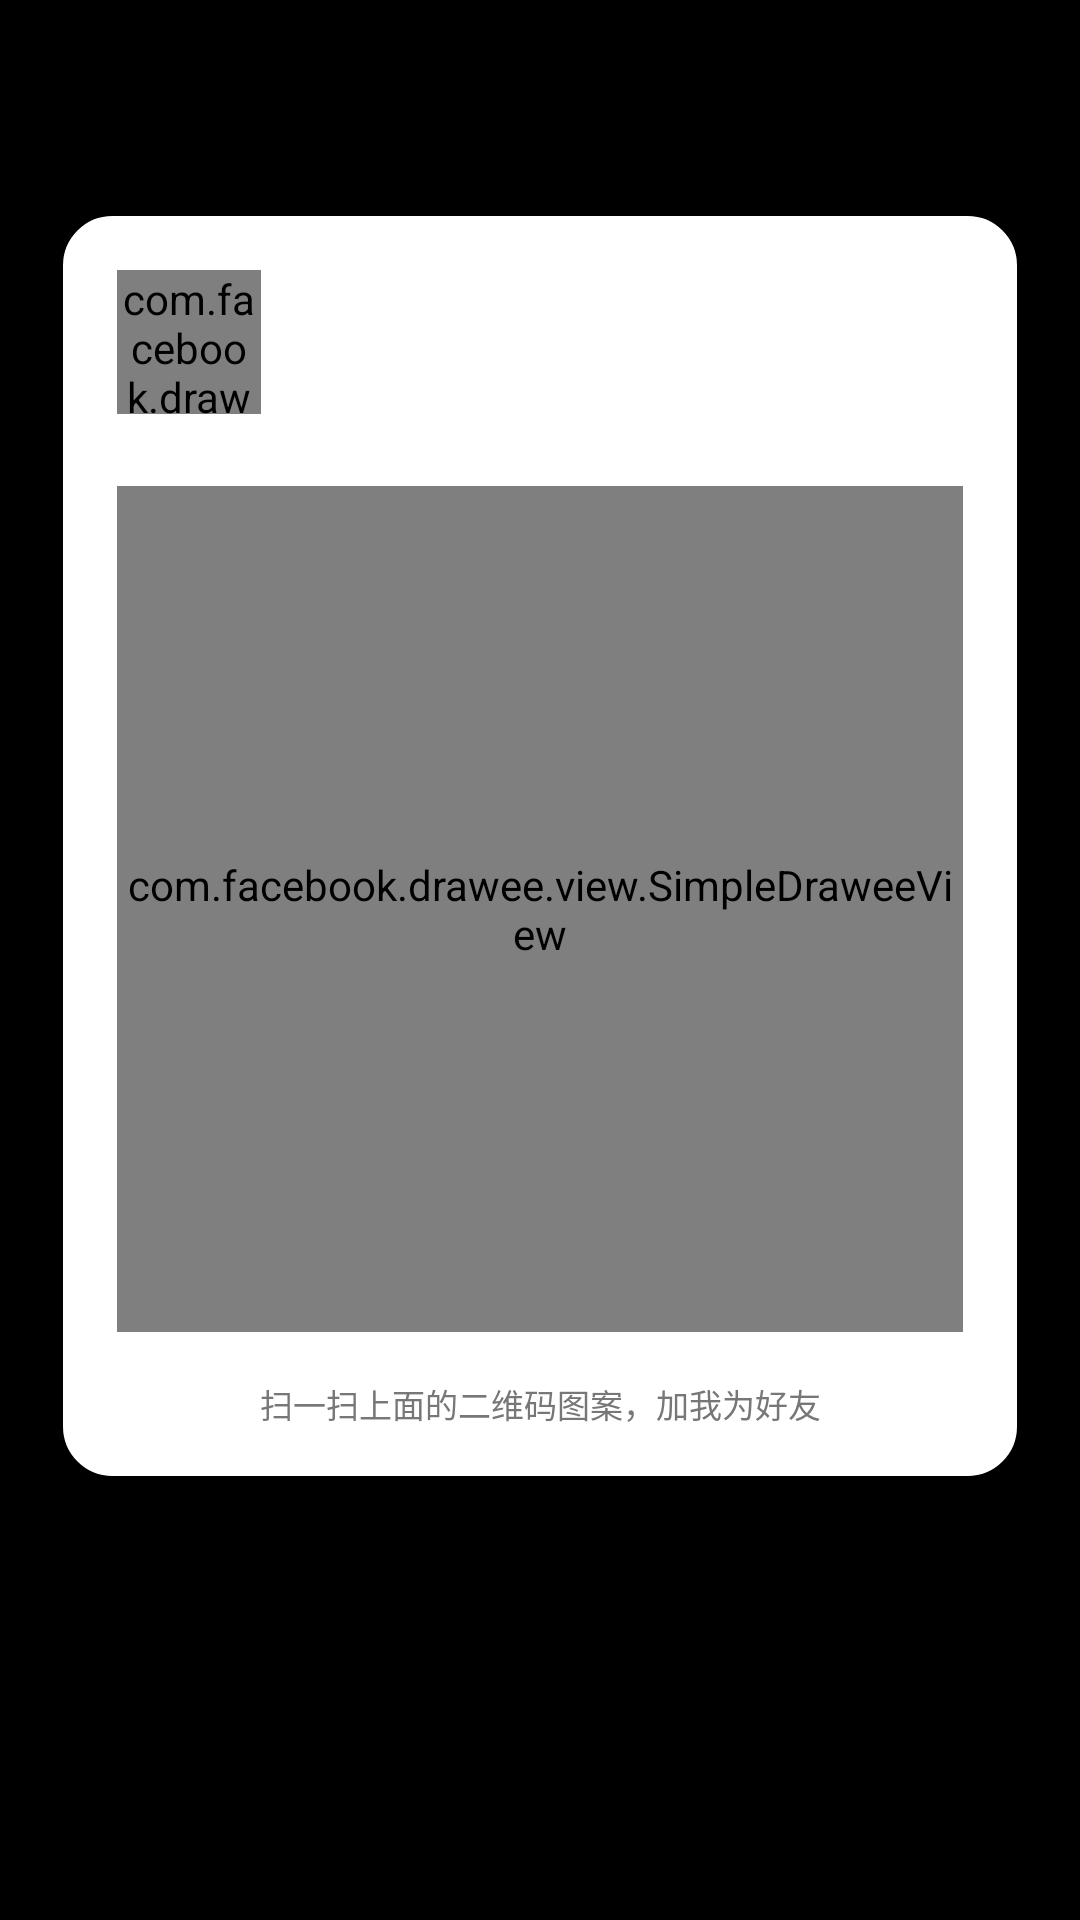

Android layout source for this screen:
<!-- AndroidManifest.xml: application theme AppTheme -->
<!-- res/layout/activity_my_qr_code.xml -->
<?xml version="1.0" encoding="utf-8"?>
<RelativeLayout xmlns:android="http://schemas.android.com/apk/res/android"
    xmlns:app="http://schemas.android.com/apk/res-auto"
    xmlns:tools="http://schemas.android.com/tools"
    android:layout_width="match_parent"
    android:layout_height="match_parent"
    android:background="@color/black"
    tools:context="com.yl.yiliao.activity.MyQrCodeActivity">

    <RelativeLayout
        android:layout_width="318dp"
        android:layout_height="420dp"
        android:layout_centerHorizontal="true"
        android:layout_marginTop="72dp"
        android:background="@drawable/my_qr_code">

        <RelativeLayout
            android:id="@+id/top_layout"
            android:layout_width="match_parent"
            android:layout_height="48dp"
            android:layout_marginTop="18dp"
            android:gravity="center_vertical">

            <com.facebook.drawee.view.SimpleDraweeView
                android:id="@+id/user_icon"
                android:layout_width="48dp"
                android:layout_height="48dp"
                android:layout_marginLeft="18dp"
                android:layout_marginRight="16dp"
                app:actualImageScaleType="centerCrop"
                app:placeholderImage="@drawable/default_head_icon"
                app:roundedCornerRadius="26dp" />

            <RelativeLayout
                android:layout_width="wrap_content"
                android:layout_height="wrap_content"
                android:layout_centerVertical="true"
                android:layout_toRightOf="@+id/user_icon">

                <TextView
                    android:id="@+id/nametv"
                    android:layout_width="wrap_content"
                    android:layout_height="wrap_content"
                    android:textColor="@color/edit_text_color"
                    android:textSize="16sp" />
                <TextView
                    android:id="@+id/phonetv"
                    android:layout_width="wrap_content"
                    android:layout_height="wrap_content"
                    android:textColor="@color/gray2"
                    android:layout_below="@+id/nametv"
                    android:layout_marginTop="10dp"
                    android:textSize="13sp" />
            </RelativeLayout>


        </RelativeLayout>

        <com.facebook.drawee.view.SimpleDraweeView
            android:id="@+id/user_qr"
            android:layout_width="282dp"
            android:layout_height="282dp"
            android:layout_marginTop="24dp"
            android:layout_centerHorizontal="true"
            app:actualImageScaleType="centerCrop"
            android:layout_below="@+id/top_layout"
            app:placeholderImage="@drawable/default_head_icon"
            app:roundedCornerRadius="26dp" />

        <TextView
            android:layout_below="@+id/user_qr"
            android:layout_width="match_parent"
            android:layout_height="match_parent"
            android:gravity="center"
            android:textColor="@color/gray2"
            android:textSize="11sp"
            android:text="扫一扫上面的二维码图案，加我为好友"/>


    </RelativeLayout>

</RelativeLayout>
<!-- resources referenced by this layout -->
<resources>
  <color name="black">#000000</color>
  <color name="edit_text_color">#222222</color>
  <color name="gray2">#777777</color>
  <!-- drawable default_head_icon: png bitmap (drawable-hdpi, 550 bytes) -->
  <!-- drawable my_qr_code (drawable) -->
  <?xml version="1.0" encoding="utf-8"?>
  <shape xmlns:android="http://schemas.android.com/apk/res/android"
      android:shape="rectangle">
      
      <solid android:color="@color/white" />
      
      <stroke
          android:width="1dp"
          android:color="@color/white" />
      
      <corners android:radius="16dp" />
  
  </shape>
  <style name="AppTheme" parent="@style/BackGround" />
  <color name="white">#ffffff</color>
  <style name="BackGround" parent="Theme.AppCompat.Light.NoActionBar">
          
          <item name="android:windowBackground">@color/white</item>
          
          
          
      </style>
</resources>
